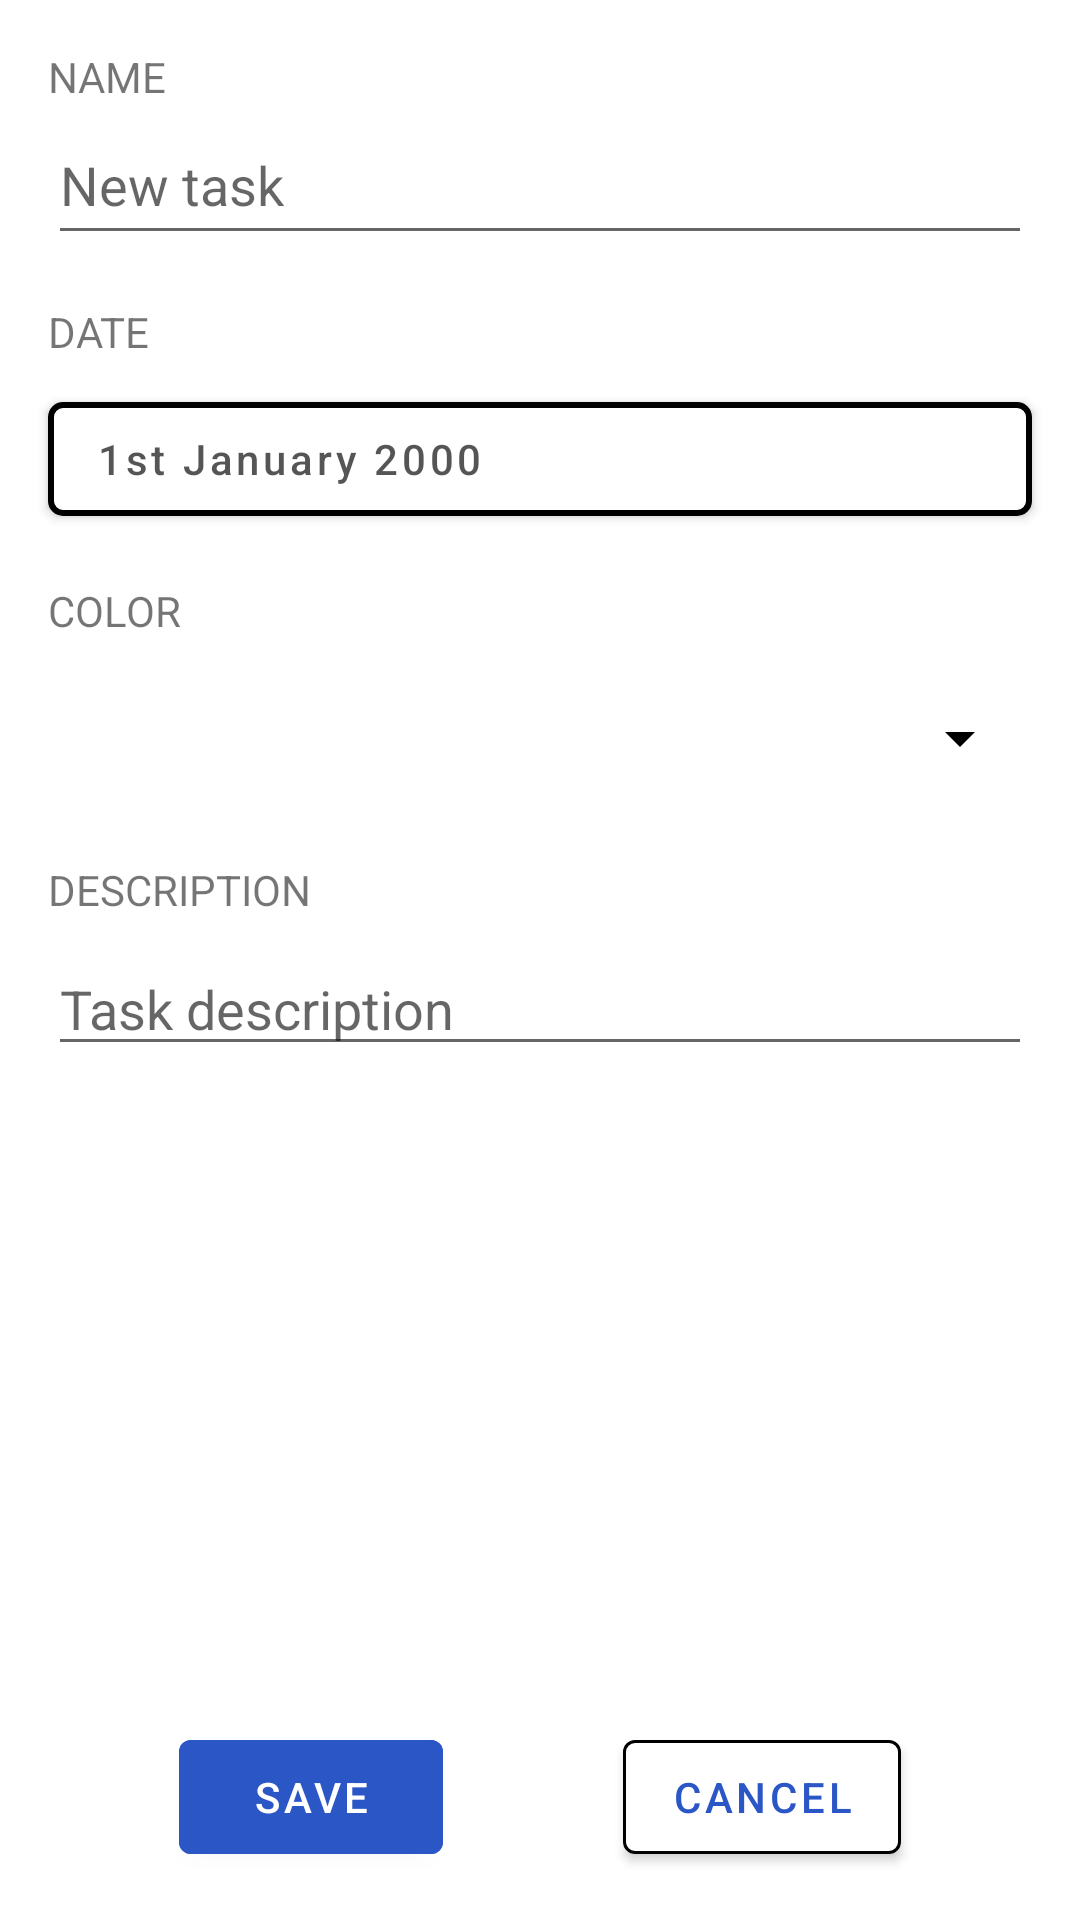

This screen was rendered from an Android layout file. Write that file and the resources it references.
<!-- AndroidManifest.xml: application theme Theme.DoTooo -->
<!-- res/layout/activity_edit.xml -->
<ScrollView xmlns:android="http://schemas.android.com/apk/res/android"
    xmlns:app="http://schemas.android.com/apk/res-auto"
    xmlns:tools="http://schemas.android.com/tools"
    android:layout_width="match_parent"
    android:layout_height="match_parent"
    android:fillViewport="true"
    tools:layout_editor_absoluteX="0dp"
    tools:layout_editor_absoluteY="0dp">

    <androidx.constraintlayout.widget.ConstraintLayout
        android:layout_width="match_parent"
        android:layout_height="wrap_content"
        tools:context=".CreateTaskActivity">

        <TextView
            android:id="@+id/name_title"
            android:layout_width="wrap_content"
            android:layout_height="0dp"
            android:layout_marginStart="16dp"
            android:layout_marginTop="16dp"
            android:text="@string/input_title_name"
            app:layout_constraintStart_toStartOf="parent"
            app:layout_constraintTop_toTopOf="parent" />

        <EditText
            android:id="@+id/text_input_task_name"
            android:layout_width="0dp"
            android:layout_height="50dp"
            android:layout_marginEnd="16dp"
            android:ellipsize="end"
            android:hint="@string/task_name_hint"
            android:inputType="text"
            android:maxLines="1"
            android:scrollHorizontally="true"
            app:layout_constraintEnd_toEndOf="parent"
            app:layout_constraintHorizontal_bias="0.492"
            app:layout_constraintStart_toStartOf="@+id/name_title"
            app:layout_constraintTop_toBottomOf="@+id/name_title"
            />

        <TextView
            android:id="@+id/date_title"
            android:layout_width="wrap_content"
            android:layout_height="0dp"
            android:layout_marginTop="16dp"
            android:text="@string/input_title_date"
            app:layout_constraintStart_toStartOf="@+id/text_input_task_name"
            app:layout_constraintTop_toBottomOf="@+id/text_input_task_name" />

        <com.google.android.material.button.MaterialButton
            android:id="@+id/datePickerButton"
            android:layout_width="0dp"
            android:layout_height="50dp"
            android:layout_marginStart="16dp"
            android:layout_marginTop="8dp"
            android:layout_marginEnd="16dp"
            android:onClick="openDatePicker"
            android:text="1st January 2000"
            android:textAlignment="textStart"
            android:textAllCaps="false"
            app:strokeWidth="2dp"
            app:rippleColor="#33AAAAAA"
            android:backgroundTint="@color/white"
            app:cornerRadius="5dp"
            app:strokeColor="@color/black"
            android:textColor="#AA000000"
            app:layout_constraintEnd_toEndOf="parent"
            app:layout_constraintStart_toStartOf="parent"
            app:layout_constraintTop_toBottomOf="@+id/date_title"/>


        <TextView
            android:id="@+id/color_title"
            android:layout_width="wrap_content"
            android:layout_height="0dp"
            android:layout_marginTop="16dp"
            android:text="@string/input_title_color"
            app:layout_constraintStart_toStartOf="@+id/date_title"
            app:layout_constraintTop_toBottomOf="@+id/datePickerButton" />

        <Spinner
            android:id="@+id/color_picker"
            android:layout_width="0dp"
            android:layout_height="50dp"
            android:layout_marginStart="16dp"
            android:layout_marginTop="8dp"
            android:layout_marginEnd="16dp"
            android:backgroundTint="@color/black"
            app:layout_constraintEnd_toEndOf="parent"
            app:layout_constraintStart_toStartOf="parent"
            app:layout_constraintTop_toBottomOf="@+id/color_title"
            />

        <TextView
            android:id="@+id/name_description"
            android:layout_width="wrap_content"
            android:layout_height="0dp"
            android:layout_marginStart="16dp"
            android:layout_marginTop="16dp"
            android:text="@string/description_title"
            app:layout_constraintStart_toStartOf="parent"
            app:layout_constraintTop_toBottomOf="@+id/color_picker" />

        <EditText
            android:id="@+id/text_input_task_description"
            android:layout_width="0dp"
            android:layout_height="wrap_content"
            android:layout_marginTop="8dp"
            android:layout_marginEnd="16dp"
            android:hint="@string/task_description_hint"
            android:inputType="textMultiLine"
            android:scrollHorizontally="false"
            app:layout_constraintEnd_toEndOf="parent"
            app:layout_constraintStart_toStartOf="@+id/name_title"
            app:layout_constraintTop_toBottomOf="@+id/name_description" />


        <com.google.android.material.button.MaterialButton
            android:id="@+id/save_button"
            android:layout_width="wrap_content"
            android:layout_height="50dp"
            android:layout_marginBottom="16dp"
            android:backgroundTint="@color/DoToooBlue"
            android:text="@string/button_save"
            app:layout_constraintBottom_toBottomOf="parent"
            app:layout_constraintEnd_toStartOf="@+id/cancel_button"
            app:layout_constraintHorizontal_bias="0.5"
            app:layout_constraintStart_toStartOf="parent"
            app:layout_constraintTop_toBottomOf="@+id/text_input_task_description"
            app:layout_constraintVertical_bias="1.0" />

        <com.google.android.material.button.MaterialButton
            android:id="@+id/cancel_button"
            android:layout_width="wrap_content"
            android:layout_height="50dp"
            android:layout_marginBottom="16dp"
            android:backgroundTint="@color/white"
            android:text="@string/button_cancel"
            android:textColor="@color/DoToooBlue"
            app:layout_constraintBottom_toBottomOf="parent"
            app:layout_constraintEnd_toEndOf="parent"
            app:layout_constraintHorizontal_bias="0.5"
            app:layout_constraintStart_toEndOf="@+id/save_button"
            app:layout_constraintTop_toBottomOf="@+id/text_input_task_description"
            app:layout_constraintVertical_bias="1.0"
            app:strokeWidth="1dp" />

    </androidx.constraintlayout.widget.ConstraintLayout>
</ScrollView>
<!-- resources referenced by this layout -->
<resources>
  <color name="DoToooBlue">#2A56C6</color>
  <color name="black">#FF000000</color>
  <color name="white">#FFFFFFFF</color>
  <string name="button_cancel">CANCEL</string>
  <string name="button_save">SAVE</string>
  <string name="description_title">DESCRIPTION</string>
  <string name="input_title_color">COLOR</string>
  <string name="input_title_date">DATE</string>
  <string name="input_title_name">NAME</string>
  <string name="task_description_hint">Task description</string>
  <string name="task_name_hint">New task</string>
  <style name="Theme.DoTooo" parent="Theme.MaterialComponents.DayNight.DarkActionBar">
          
          <item name="colorPrimary">@color/purple_500</item>
          <item name="colorPrimaryVariant">@color/purple_700</item>
          <item name="colorOnPrimary">@color/white</item>
          
          <item name="colorSecondary">@color/teal_200</item>
          <item name="colorSecondaryVariant">@color/teal_700</item>
          <item name="colorOnSecondary">@color/black</item>
          
          <item name="android:statusBarColor" tools:targetApi="l">?attr/colorPrimaryVariant</item>
          
      </style>
  <color name="purple_500">#FF6200EE</color>
  <color name="purple_700">#FF3700B3</color>
  <color name="teal_200">#FF03DAC5</color>
  <color name="teal_700">#FF018786</color>
</resources>
